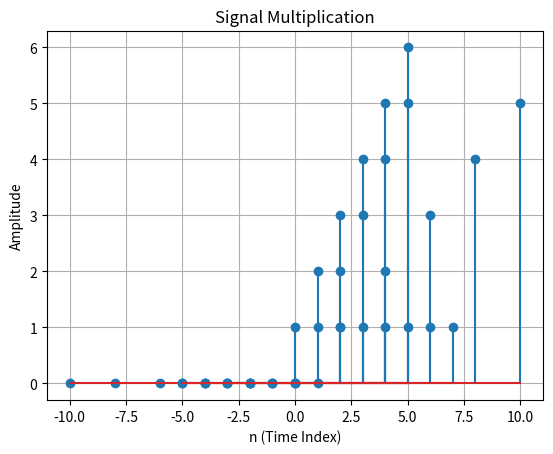

The matplotlib source for this figure:
import numpy as np
import matplotlib.pyplot as plt

def time_shift(signal, n, k):
    """
    Shifts the signal by k units.
    signal: numpy array (signal values)
    n: numpy array (time indices)
    k: shift amount (positive = right shift, negative = left shift)
    """
    n_shifted = n + k
    plt.stem(n_shifted, signal)
    plt.title(f"Time Shifted Signal (k={k})")
    plt.xlabel("n (Time Index)")
    plt.ylabel("Amplitude")
    plt.grid(True)
    plt.show()
    return signal, n_shifted


def time_scale(signal, n, k):
    """
    Scales the time axis of the signal by factor k.
    signal: numpy array (signal values)
    n: numpy array (time indices)
    k: scaling factor (>1 compresses, <1 expands)
    """
    n_scaled = n * k
    plt.stem(n_scaled, signal)
    plt.title(f"Time Scaled Signal (k={k})")
    plt.xlabel("n (Time Index)")
    plt.ylabel("Amplitude")
    plt.grid(True)
    plt.show()
    return signal, n_scaled


def signal_addition(signal1, signal2, n):
    """
    Performs addition of two signals (assumes same time index n).
    """
    added_signal = signal1 + signal2
    plt.stem(n, added_signal)
    plt.title("Signal Addition")
    plt.xlabel("n (Time Index)")
    plt.ylabel("Amplitude")
    plt.grid(True)
    plt.show()
    return added_signal


def signal_multiplication(signal1, signal2, n):
    """
    Performs point-wise multiplication of two signals (assumes same time index n).
    """
    multiplied_signal = signal1 * signal2
    plt.stem(n, multiplied_signal)
    plt.title("Signal Multiplication")
    plt.xlabel("n (Time Index)")
    plt.ylabel("Amplitude")
    plt.grid(True)
    plt.show()
    return multiplied_signal


if __name__ == "__main__":
    n = np.arange(-5, 6, 1)   # time index from -5 to 5

    # Example base signals
    x1 = np.array([1 if i >= 0 else 0 for i in n])   # unit step
    x2 = np.array([i if i >= 0 else 0 for i in n])   # ramp

    # Time Shift
    print("Testing Time Shift (right shift by 2)...")
    shifted_signal, n_shifted = time_shift(x1, n, 2)
    print("Shifted Indices:", n_shifted)
    print("Shifted Signal:", shifted_signal)

    # Time Scale
    print("\nTesting Time Scale (compress by factor 2)...")
    scaled_signal, n_scaled = time_scale(x2, n, 2)
    print("Scaled Indices:", n_scaled)
    print("Scaled Signal:", scaled_signal)

    # Signal Addition
    print("\nTesting Signal Addition (Unit Step + Ramp)...")
    added_signal = signal_addition(x1, x2, n)
    print("Indices:", n)
    print("Added Signal:", added_signal)

    # Signal Multiplication
    print("\nTesting Signal Multiplication (Unit Step × Ramp)...")
    multiplied_signal = signal_multiplication(x1, x2, n)
    print("Indices:", n)
    print("Multiplied Signal:", multiplied_signal)
